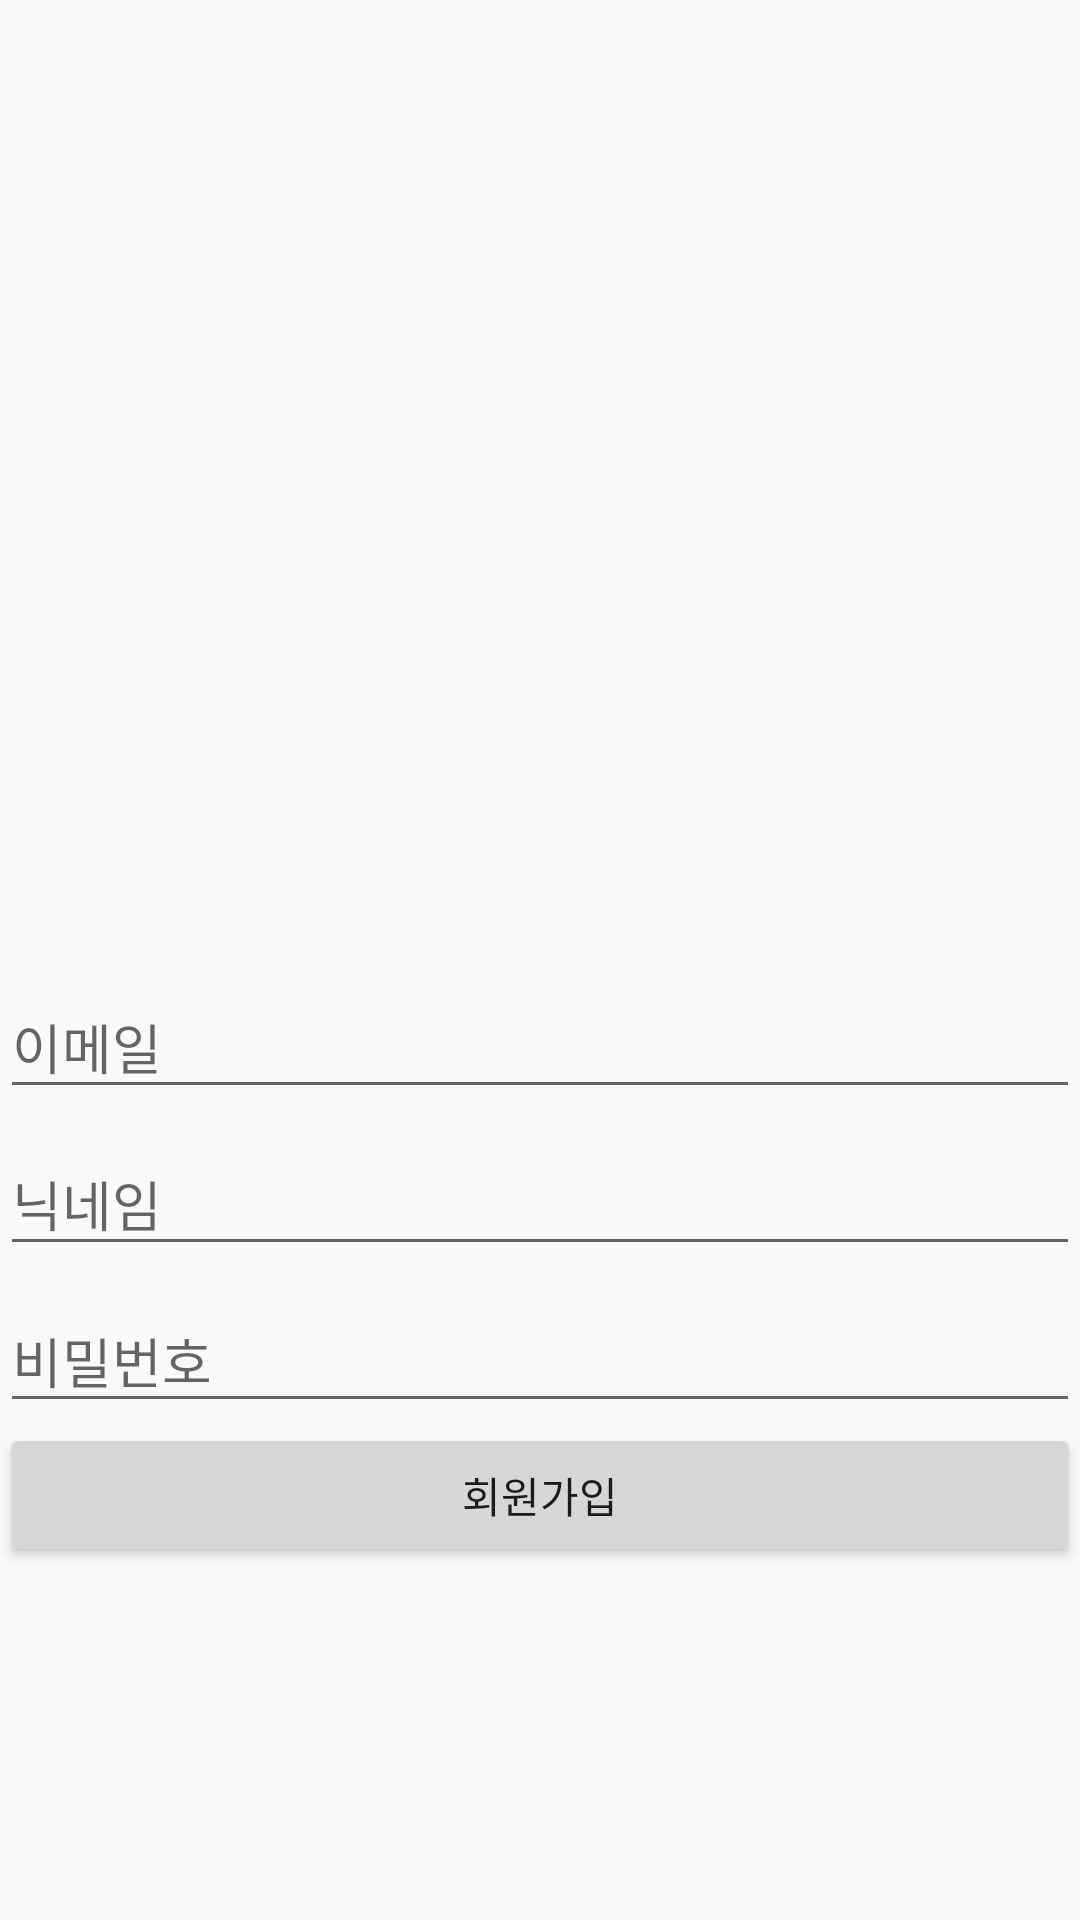

Android layout source for this screen:
<!-- AndroidManifest.xml: application theme AppTheme -->
<!-- res/layout/activity_signup.xml -->
<?xml version="1.0" encoding="utf-8"?>
<LinearLayout xmlns:android="http://schemas.android.com/apk/res/android"
    xmlns:app="http://schemas.android.com/apk/res-auto"
    xmlns:tools="http://schemas.android.com/tools"
    android:layout_width="match_parent"
    android:layout_height="match_parent"
    android:orientation="vertical"
    android:gravity="center"
    tools:context=".views.SignupActivity">
    
    <ImageView
        android:id="@+id/signup_iv_profile"
        app:srcCompat="@drawable/ic_add_to_photos_black_24dp"
        android:layout_width="100dp"
        android:layout_height="100dp"
        android:layout_margin="50dp"/>

    <android.support.design.widget.TextInputLayout
        android:layout_width="match_parent"
        android:layout_height="wrap_content">
        <EditText
            android:id="@+id/signup_et_email"
            android:hint="이메일"
            android:layout_width="match_parent"
            android:layout_height="wrap_content"
            android:inputType="textEmailAddress" />
    </android.support.design.widget.TextInputLayout>

    <android.support.design.widget.TextInputLayout
        android:layout_width="match_parent"
        android:layout_height="wrap_content">
        <EditText
            android:id="@+id/signup_et_nickname"
            android:hint="닉네임"
            android:layout_width="match_parent"
            android:layout_height="wrap_content"
            android:inputType="text" />
    </android.support.design.widget.TextInputLayout>

    <android.support.design.widget.TextInputLayout
        android:layout_width="match_parent"
        android:layout_height="wrap_content">
        <EditText
            android:id="@+id/signup_et_password"
            android:hint="비밀번호"
            android:inputType="textPassword"
            android:layout_width="match_parent"
            android:layout_height="wrap_content" />
    </android.support.design.widget.TextInputLayout>

    <Button
        android:id="@+id/signup_btn_signup"
        android:text="회원가입"
        android:layout_width="match_parent"
        android:layout_height="wrap_content" />

</LinearLayout>
<!-- resources referenced by this layout -->
<resources>
  <style name="AppTheme" parent="Theme.AppCompat.Light.DarkActionBar">
          
          <item name="colorPrimary">@color/colorPrimary</item>
          <item name="colorPrimaryDark">@color/colorPrimaryDark</item>
          <item name="colorAccent">@color/colorAccent</item>
      </style>
  <color name="colorPrimary">#3F51B5</color>
  <color name="colorPrimaryDark">#303F9F</color>
  <color name="colorAccent">#FF4081</color>
</resources>
